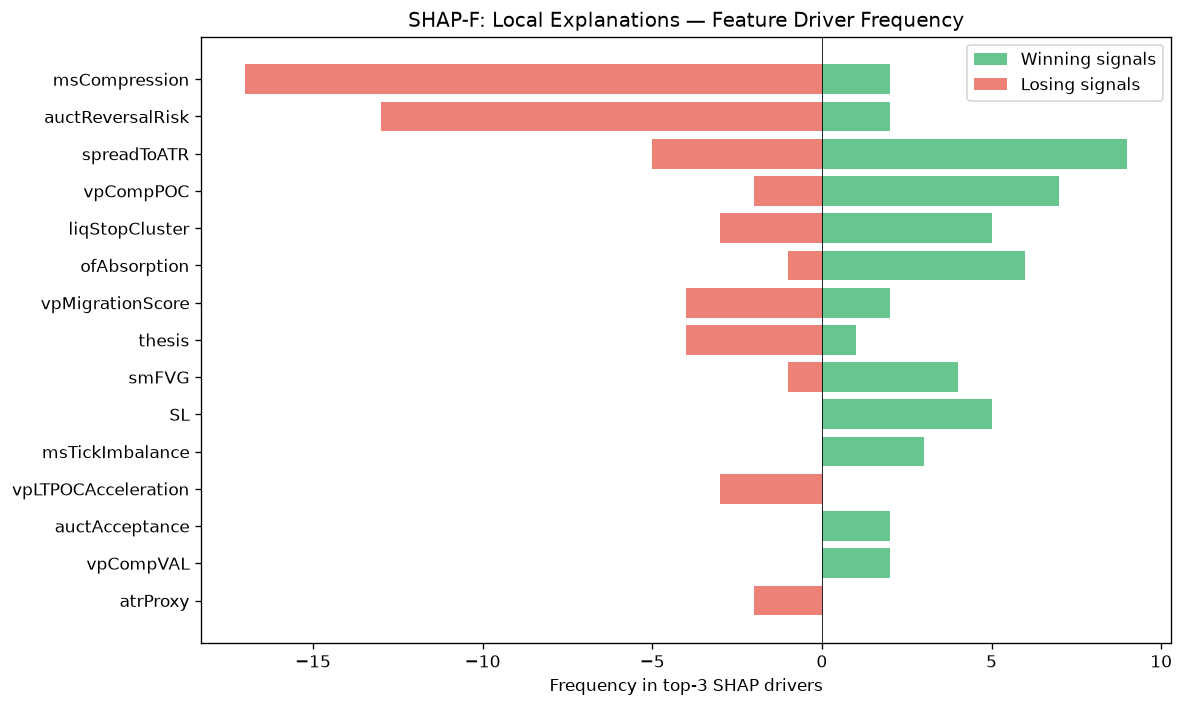

Data behind this chart, as committed beside it:
feature, win_top3_freq, lose_top3_freq, total_top3_freq, win_bias
msCompression, 2, 17, 19, 0.1053
auctReversalRisk, 2, 13, 15, 0.1333
spreadToATR, 9, 5, 14, 0.6429
vpCompPOC, 7, 2, 9, 0.7778
liqStopCluster, 5, 3, 8, 0.625
ofAbsorption, 6, 1, 7, 0.8571
vpMigrationScore, 2, 4, 6, 0.3333
thesis, 1, 4, 5, 0.2
smFVG, 4, 1, 5, 0.8
SL, 5, 0, 5, 1
msTickImbalance, 3, 0, 3, 1
vpLTPOCAcceleration, 0, 3, 3, 0.0
auctAcceptance, 2, 0, 2, 1
vpCompVAL, 2, 0, 2, 1
atrProxy, 0, 2, 2, 0.0
entryVpDistHVN, 0, 2, 2, 0.0
vpBestHVNScore, 2, 0, 2, 1
auctDistHVN, 2, 0, 2, 1
ofDeltaProxy, 0, 1, 1, 0.0
entryVpDistLVN, 1, 0, 1, 1
auctHVNStrength, 1, 0, 1, 1
vpLTMajorHVNStrength, 0, 1, 1, 0.0
profilerMigMean, 1, 0, 1, 1
liqDensity, 1, 0, 1, 1
auctShapeConf, 1, 0, 1, 1
vpDailyPOC, 1, 0, 1, 1
vpDevPOCSlope, 0, 1, 1, 0.0
